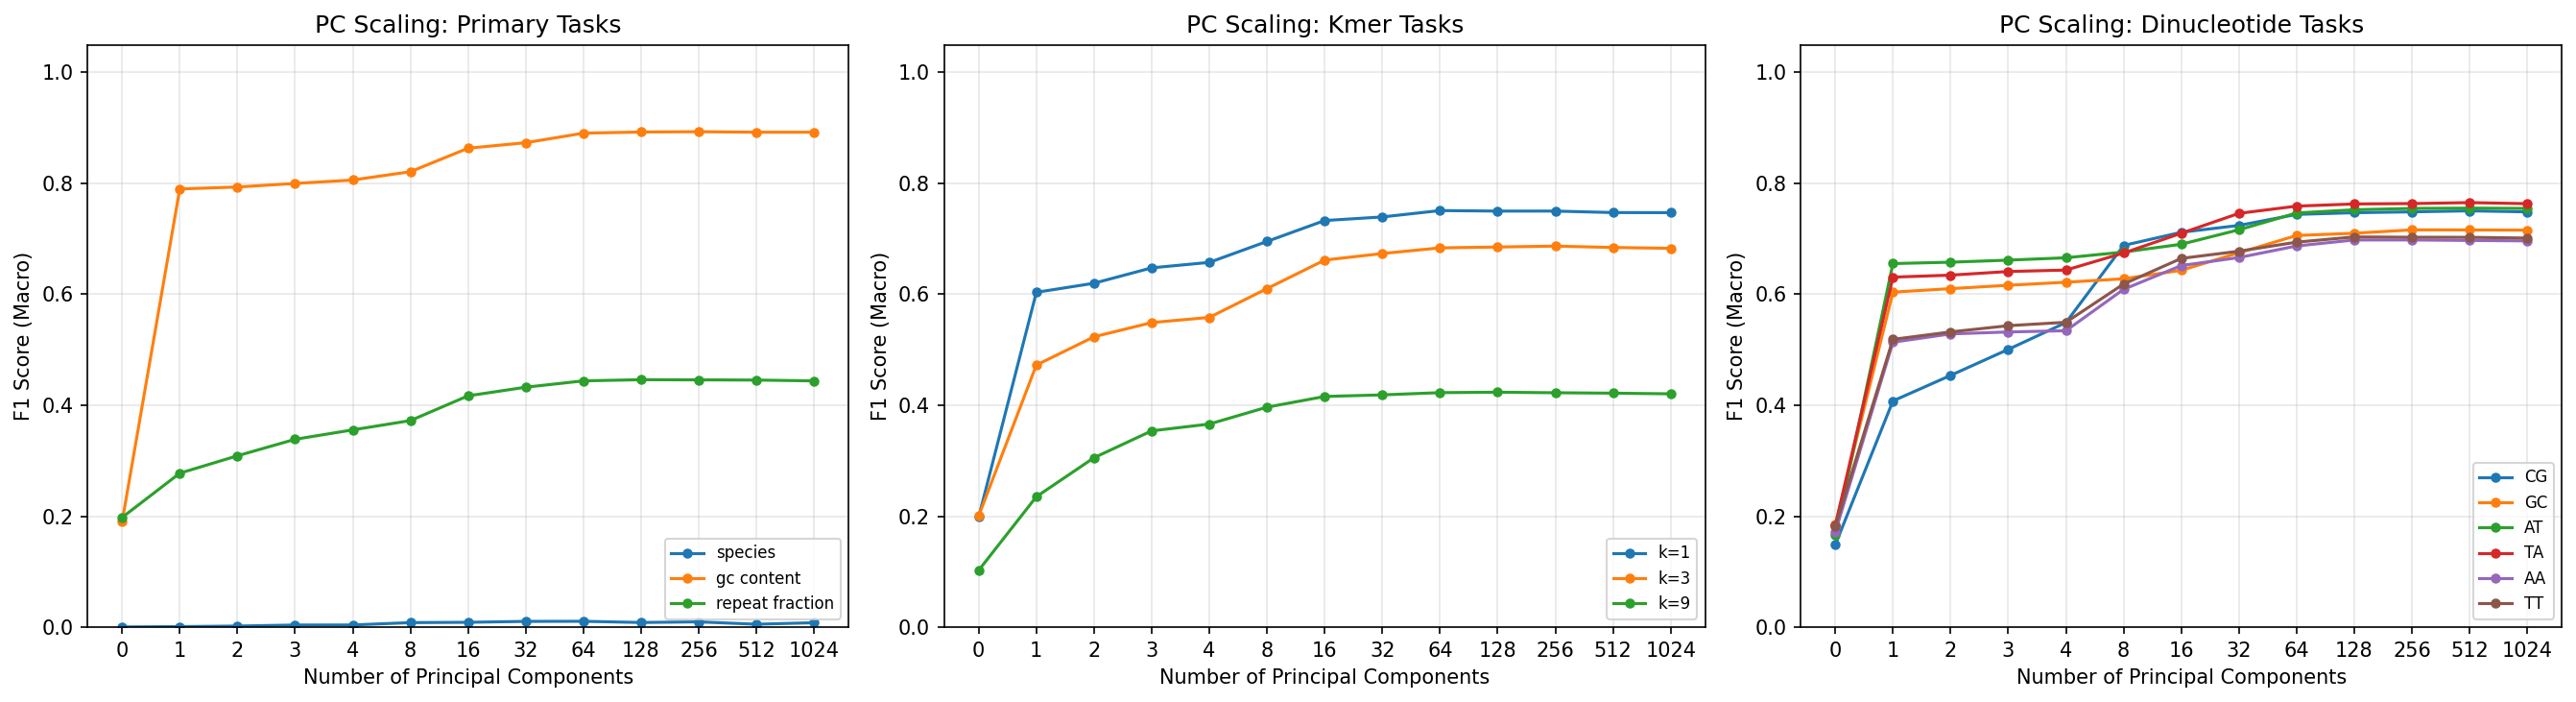

Data behind this chart, as committed beside it:
target, n_classes, n_components, accuracy, f1_macro
species, 408, 0, 0.08107, 0.0003685
species, 408, 1, 0.08028, 0.0009937
species, 408, 2, 0.006161, 0.00204
species, 408, 3, 0.009175, 0.003865
species, 408, 4, 0.006771, 0.003966
species, 408, 8, 0.01019, 0.00822
species, 408, 16, 0.01267, 0.008786
species, 408, 32, 0.01108, 0.01044
species, 408, 64, 0.01425, 0.01061
species, 408, 128, 0.01137, 0.008435
species, 408, 256, 0.01553, 0.009582
species, 408, 512, 0.007592, 0.005299
species, 408, 1024, 0.008526, 0.008021
gc_content, 5, 0, 0.1977, 0.1897
gc_content, 5, 1, 0.7898, 0.7899
gc_content, 5, 2, 0.793, 0.7934
gc_content, 5, 3, 0.7995, 0.7998
gc_content, 5, 4, 0.8056, 0.806
gc_content, 5, 8, 0.8206, 0.821
gc_content, 5, 16, 0.8631, 0.8633
gc_content, 5, 32, 0.8731, 0.8733
gc_content, 5, 64, 0.8904, 0.8905
gc_content, 5, 128, 0.8924, 0.8925
gc_content, 5, 256, 0.8929, 0.8931
gc_content, 5, 512, 0.892, 0.8922
gc_content, 5, 1024, 0.8921, 0.8922
repeat_fraction, 5, 0, 0.2013, 0.1977
repeat_fraction, 5, 1, 0.2855, 0.2775
repeat_fraction, 5, 2, 0.326, 0.3089
repeat_fraction, 5, 3, 0.3556, 0.3387
repeat_fraction, 5, 4, 0.3666, 0.3556
repeat_fraction, 5, 8, 0.3841, 0.3724
repeat_fraction, 5, 16, 0.425, 0.417
repeat_fraction, 5, 32, 0.441, 0.4325
repeat_fraction, 5, 64, 0.4511, 0.444
repeat_fraction, 5, 128, 0.4534, 0.4461
repeat_fraction, 5, 256, 0.454, 0.4458
repeat_fraction, 5, 512, 0.4539, 0.4454
repeat_fraction, 5, 1024, 0.4531, 0.4439
kmer_entropy_1, 5, 0, 0.1991, 0.1984
kmer_entropy_1, 5, 1, 0.6063, 0.6036
kmer_entropy_1, 5, 2, 0.6216, 0.62
kmer_entropy_1, 5, 3, 0.6482, 0.6477
kmer_entropy_1, 5, 4, 0.658, 0.6576
kmer_entropy_1, 5, 8, 0.6953, 0.6953
kmer_entropy_1, 5, 16, 0.7327, 0.733
kmer_entropy_1, 5, 32, 0.7391, 0.7395
kmer_entropy_1, 5, 64, 0.7504, 0.7509
kmer_entropy_1, 5, 128, 0.7495, 0.75
kmer_entropy_1, 5, 256, 0.7495, 0.75
kmer_entropy_1, 5, 512, 0.7468, 0.7474
kmer_entropy_1, 5, 1024, 0.7467, 0.7472
kmer_entropy_3, 5, 0, 0.2006, 0.2005
kmer_entropy_3, 5, 1, 0.4793, 0.4725
kmer_entropy_3, 5, 2, 0.5304, 0.5234
kmer_entropy_3, 5, 3, 0.5561, 0.549
kmer_entropy_3, 5, 4, 0.5646, 0.5584
kmer_entropy_3, 5, 8, 0.6124, 0.6103
kmer_entropy_3, 5, 16, 0.6622, 0.6617
kmer_entropy_3, 5, 32, 0.674, 0.6735
... 96 more rows
